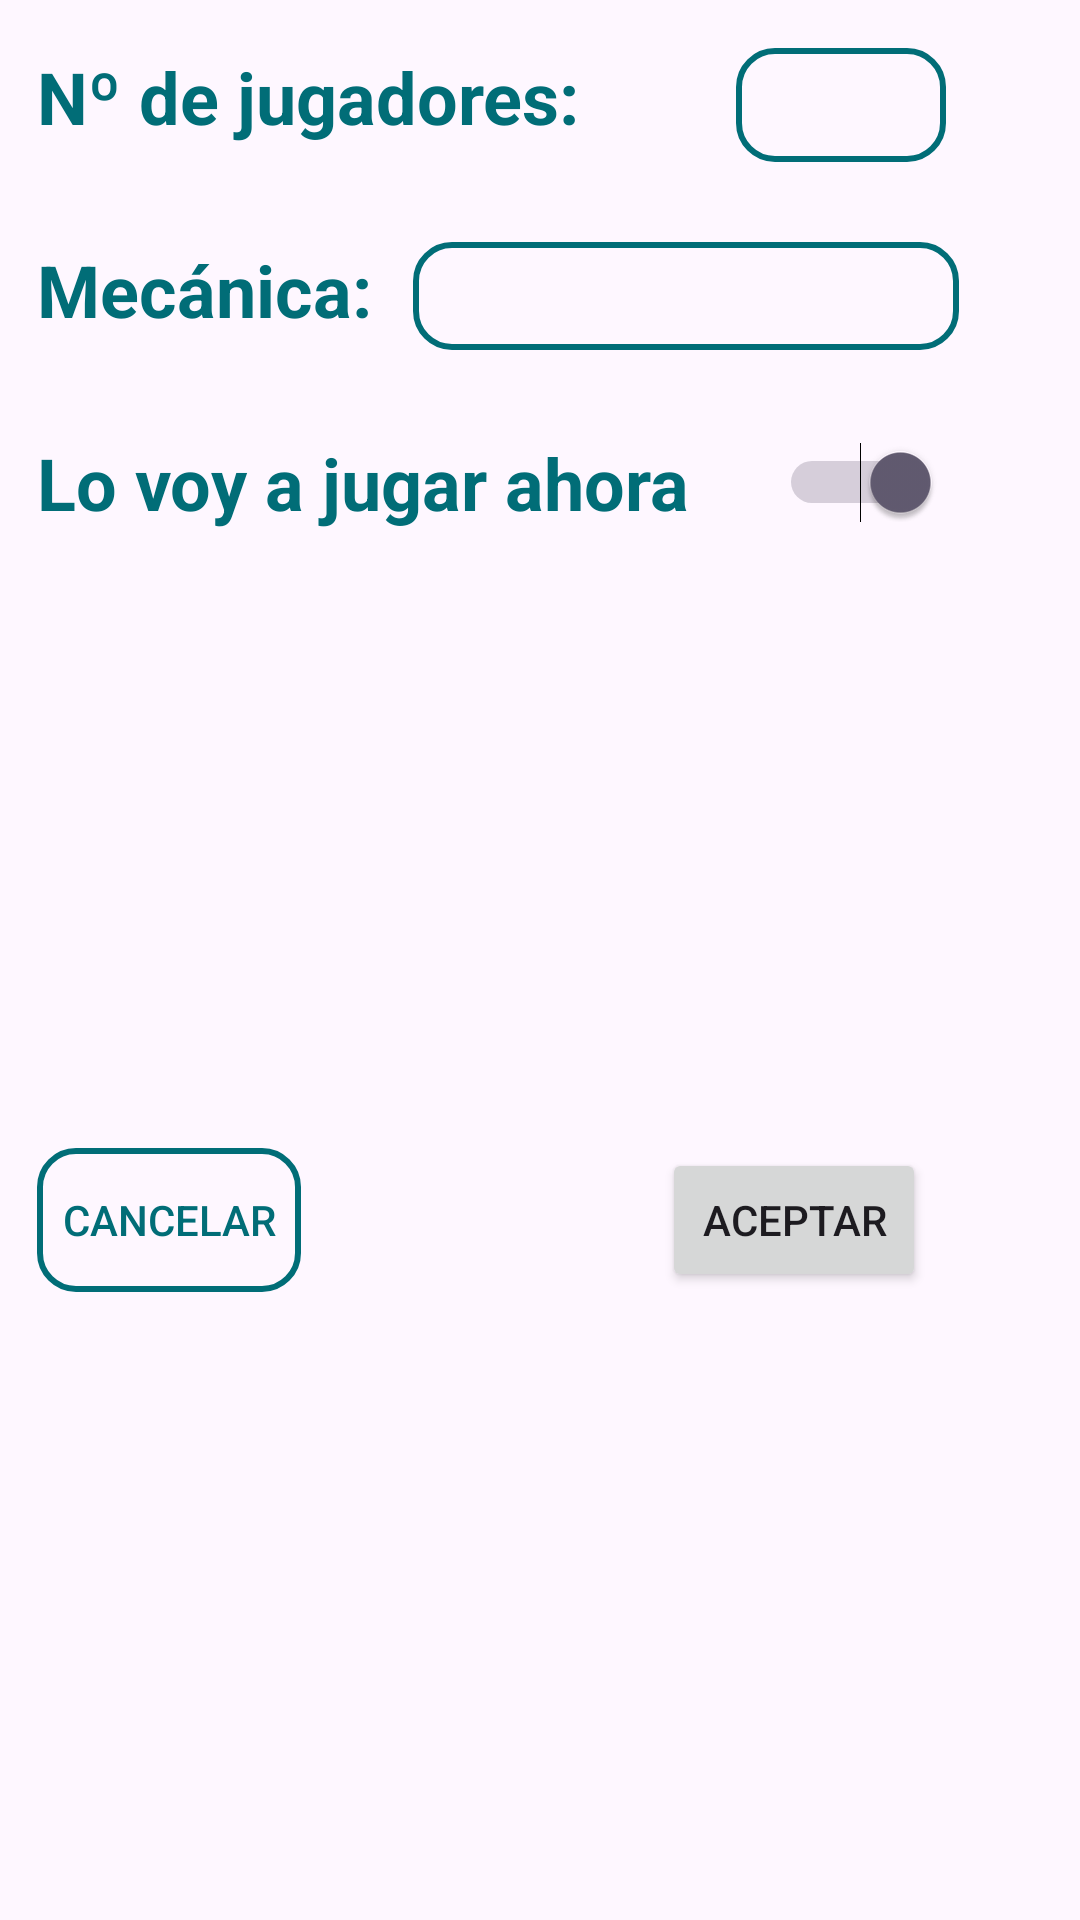

Layout XML and referenced resources for this Android screen:
<!-- AndroidManifest.xml: application theme Theme.GamesFriends -->
<!-- res/layout/ventana_juego_aleatorio.xml -->
<?xml version="1.0" encoding="utf-8"?>
<androidx.constraintlayout.widget.ConstraintLayout xmlns:android="http://schemas.android.com/apk/res/android"
    xmlns:app="http://schemas.android.com/apk/res-auto"
    xmlns:tools="http://schemas.android.com/tools"
    android:layout_width="match_parent"
    android:layout_height="match_parent"
    android:background="@drawable/fondo_con_borde_verde">

    <TextView
        android:id="@+id/textView36"
        android:layout_width="wrap_content"
        android:layout_height="wrap_content"
        android:layout_marginTop="16dp"
        android:text="Nº de jugadores:"
        android:textColor="@color/verde"
        android:textSize="24sp"
        android:textStyle="bold"
        app:layout_constraintEnd_toEndOf="parent"
        app:layout_constraintHorizontal_bias="0.069"
        app:layout_constraintStart_toStartOf="parent"
        app:layout_constraintTop_toTopOf="parent" />

    <EditText
        android:id="@+id/etxt_juegoAletaroio_nJugadores"
        android:layout_width="70dp"
        android:layout_height="38dp"
        android:layout_marginStart="52dp"
        android:background="@drawable/boton_cancelar"
        android:ems="10"
        android:gravity="center"
        android:inputType="number"
        android:padding="5dp"
        android:textSize="20sp"
        app:layout_constraintBottom_toBottomOf="@+id/textView36"
        app:layout_constraintStart_toEndOf="@+id/textView36"
        app:layout_constraintTop_toTopOf="@+id/textView36"
        app:layout_constraintVertical_bias="0.0" />

    <TextView
        android:id="@+id/textView37"
        android:layout_width="wrap_content"
        android:layout_height="wrap_content"
        android:layout_marginTop="32dp"
        android:layout_marginEnd="127dp"
        android:text="Mecánica:"
        android:textColor="@color/verde"
        android:textSize="24sp"
        android:textStyle="bold"
        app:layout_constraintEnd_toEndOf="@+id/textView36"
        app:layout_constraintHorizontal_bias="0.0"
        app:layout_constraintStart_toStartOf="@+id/textView36"
        app:layout_constraintTop_toBottomOf="@+id/textView36" />

    <Spinner
        android:id="@+id/spinner_mecnicas_juegoAleatorio"
        android:layout_width="182dp"
        android:layout_height="36dp"
        android:layout_marginStart="44dp"
        android:layout_marginTop="7dp"
        android:layout_marginBottom="1dp"
        android:background="@drawable/boton_cancelar"
        android:padding="5dp"
        app:layout_constraintBottom_toBottomOf="@+id/textView37"
        app:layout_constraintEnd_toEndOf="@+id/etxt_juegoAletaroio_nJugadores"
        app:layout_constraintHorizontal_bias="0.878"
        app:layout_constraintStart_toEndOf="@+id/textView37"
        app:layout_constraintTop_toTopOf="@+id/textView37"
        app:layout_constraintVertical_bias="0.583" />

    <Switch
        android:id="@+id/switch_juegoAleatorio"
        android:layout_width="wrap_content"
        android:layout_height="wrap_content"
        android:layout_marginTop="32dp"
        android:checked="true"
        android:text="Lo voy a jugar ahora     "
        android:textColor="@color/verde"
        android:textSize="24sp"
        android:textStyle="bold"
        app:layout_constraintEnd_toEndOf="@+id/textView37"
        app:layout_constraintHorizontal_bias="0.0"
        app:layout_constraintStart_toStartOf="@+id/textView37"
        app:layout_constraintTop_toBottomOf="@+id/textView37"
        tools:ignore="UseSwitchCompatOrMaterialXml" />

    <Button
        android:id="@+id/b_aceptar_juegoAleatorio"
        android:layout_width="wrap_content"
        android:layout_height="wrap_content"
        android:layout_marginStart="125dp"
        android:layout_marginEnd="16dp"
        android:text="Aceptar"
        app:layout_constraintBottom_toBottomOf="@+id/b_cancelarJuegoAleatorio"
        app:layout_constraintEnd_toEndOf="@+id/spinner_mecnicas_juegoAleatorio"
        app:layout_constraintStart_toEndOf="@+id/b_cancelarJuegoAleatorio"
        app:layout_constraintTop_toTopOf="@+id/b_cancelarJuegoAleatorio" />

    <Button
        android:id="@+id/b_cancelarJuegoAleatorio"
        android:layout_width="wrap_content"
        android:layout_height="wrap_content"
        android:layout_marginTop="12dp"
        android:layout_marginBottom="16dp"
        android:background="@drawable/boton_cancelar"
        android:text="Cancelar"
        android:textColor="@color/verde"
        app:layout_constraintBottom_toBottomOf="parent"
        app:layout_constraintEnd_toEndOf="@+id/switch_juegoAleatorio"
        app:layout_constraintHorizontal_bias="0.0"
        app:layout_constraintStart_toStartOf="@+id/switch_juegoAleatorio"
        app:layout_constraintTop_toBottomOf="@+id/switch_juegoAleatorio" />
</androidx.constraintlayout.widget.ConstraintLayout>
<!-- resources referenced by this layout -->
<resources>
  <color name="verde">#016D77</color>
  <!-- drawable boton_cancelar (drawable) -->
  <?xml version="1.0" encoding="utf-8"?>
  <selector xmlns:android="http://schemas.android.com/apk/res/android">
      <item>
          <shape android:shape="rectangle">
              <solid android:color="@android:color/transparent" />
              <stroke android:width="2dp" android:color="@color/verde" />
              <corners android:radius="12dp" />
          </shape>
      </item>
  </selector>
  <style name="Theme.GamesFriends" parent="Base.Theme.GamesFriends" />
  <style name="Base.Theme.GamesFriends" parent="Theme.Material3.DayNight.NoActionBar">
          
          
          <item name="colorPrimary">@color/verde</item>
      </style>
</resources>
